Labelled photos from "brain_mri(clean_dataset)", an image-classification folder in tuankiet050605/US-Plates-classification. The possible labels are: glioma, meningioma, no tumor, pituitary tumor.

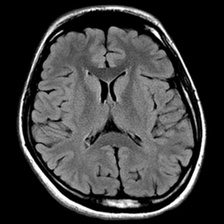
Label: no tumor

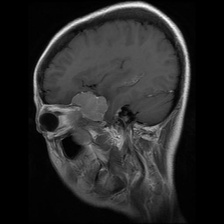
Label: meningioma

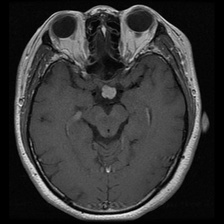
Label: pituitary tumor

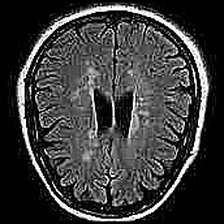
Label: no tumor

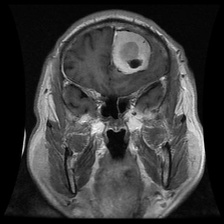
Label: meningioma

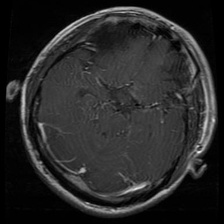
Label: glioma
